3-way image classification set "bali-3" from GitHub (realtechsupport/c-plus-r); label vocabulary: aroid, cacao, passiflora.

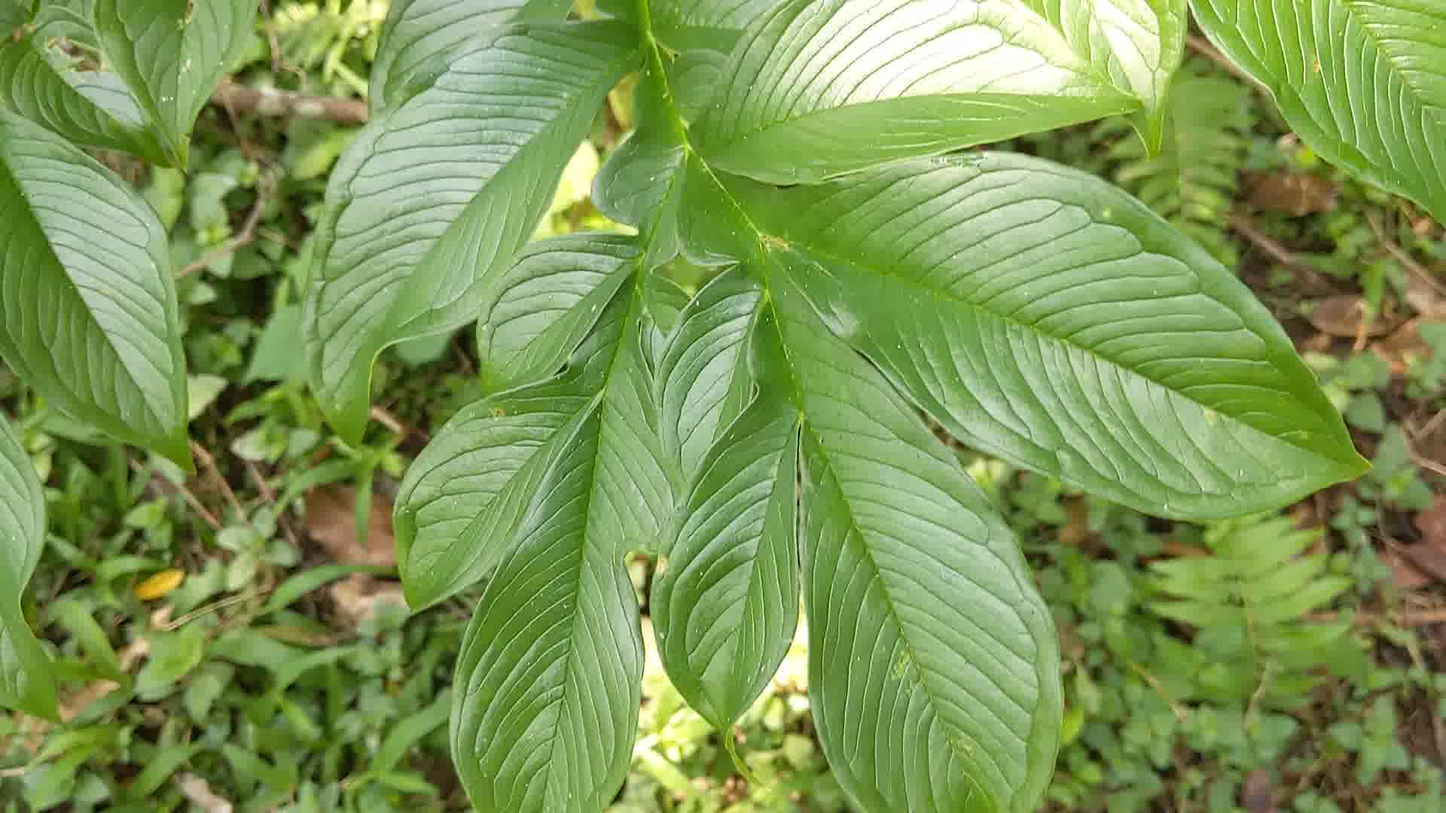
Label: aroid

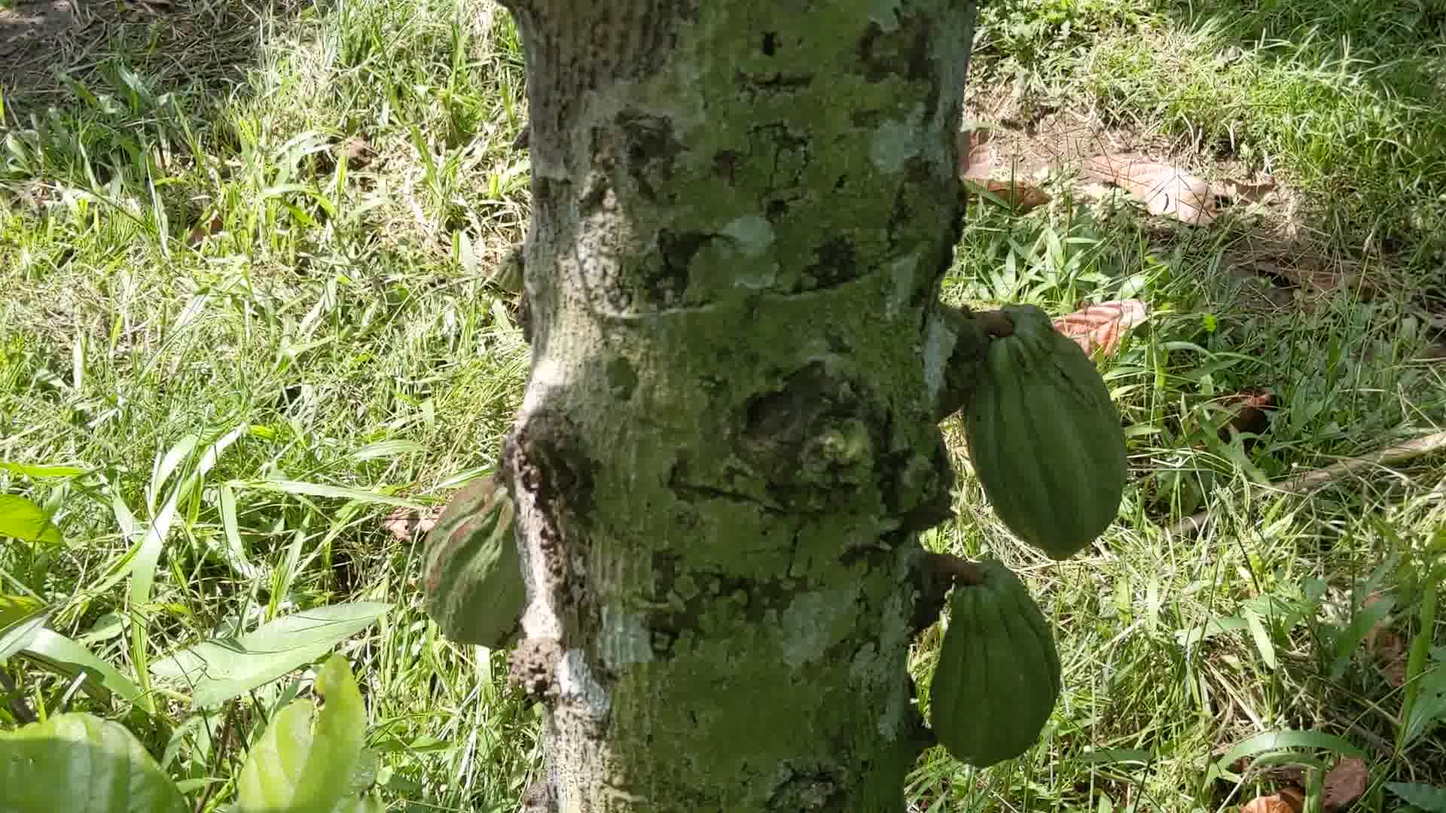
Label: cacao

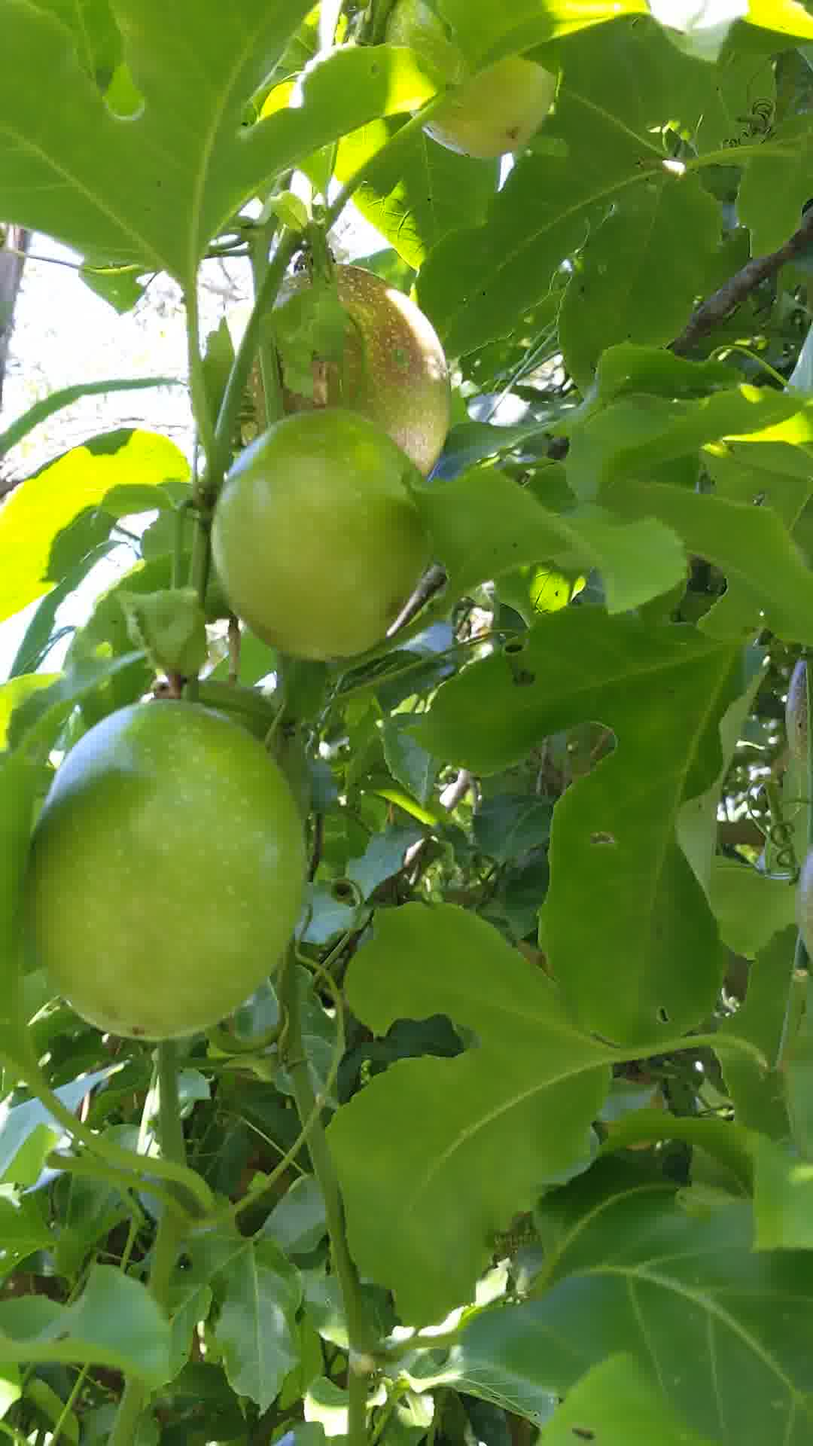
Label: passiflora

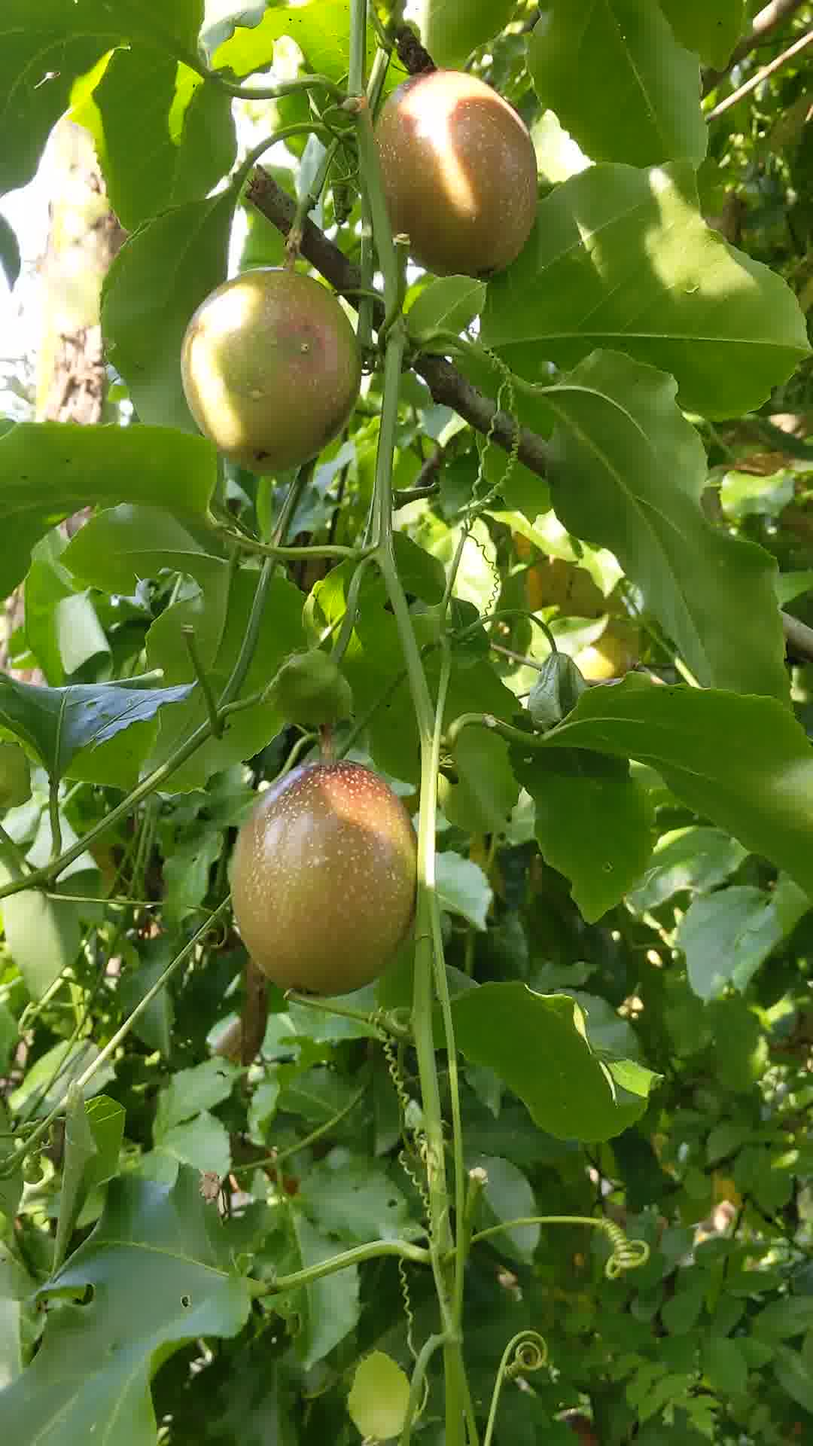
Label: passiflora

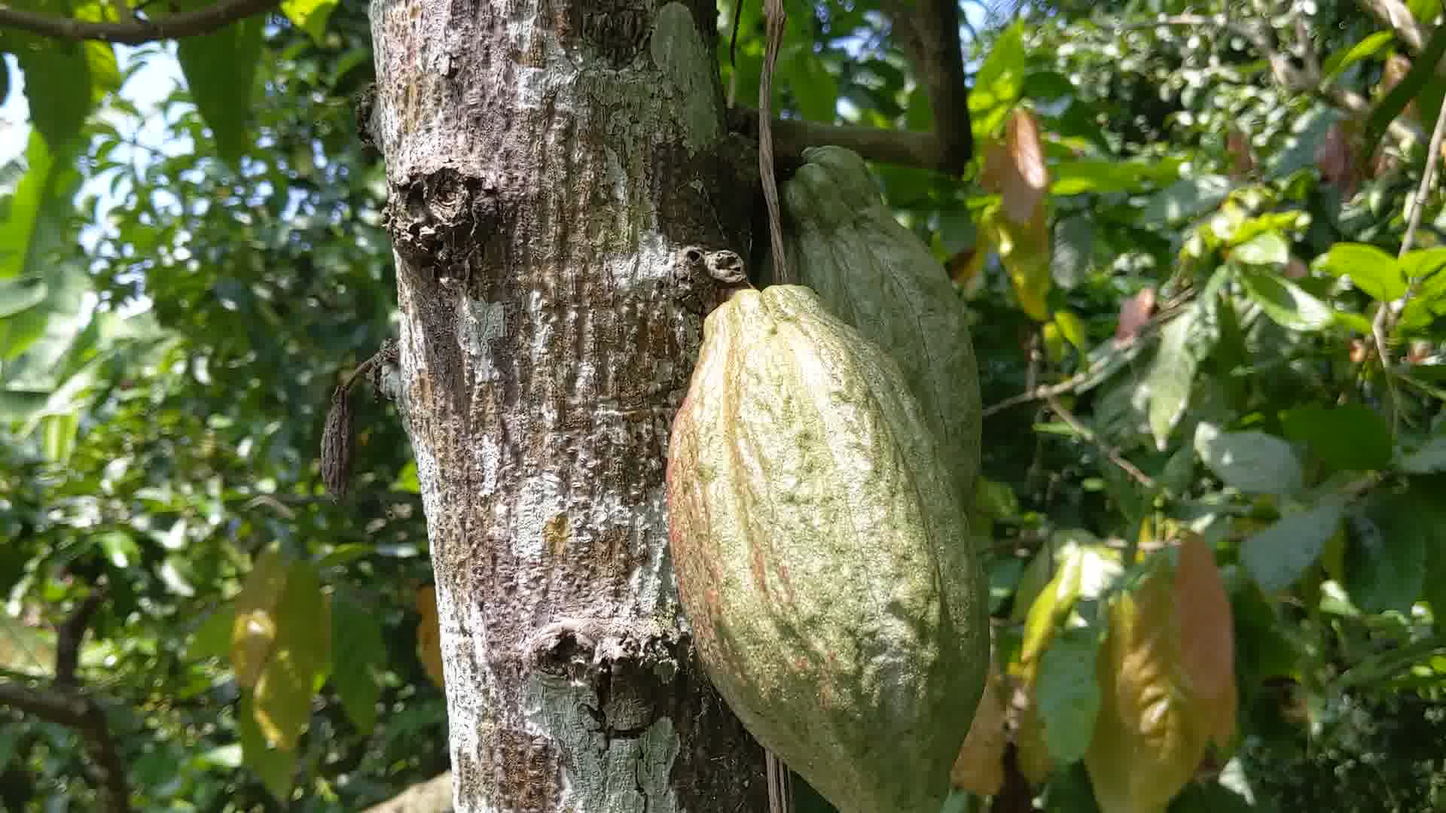
Label: cacao

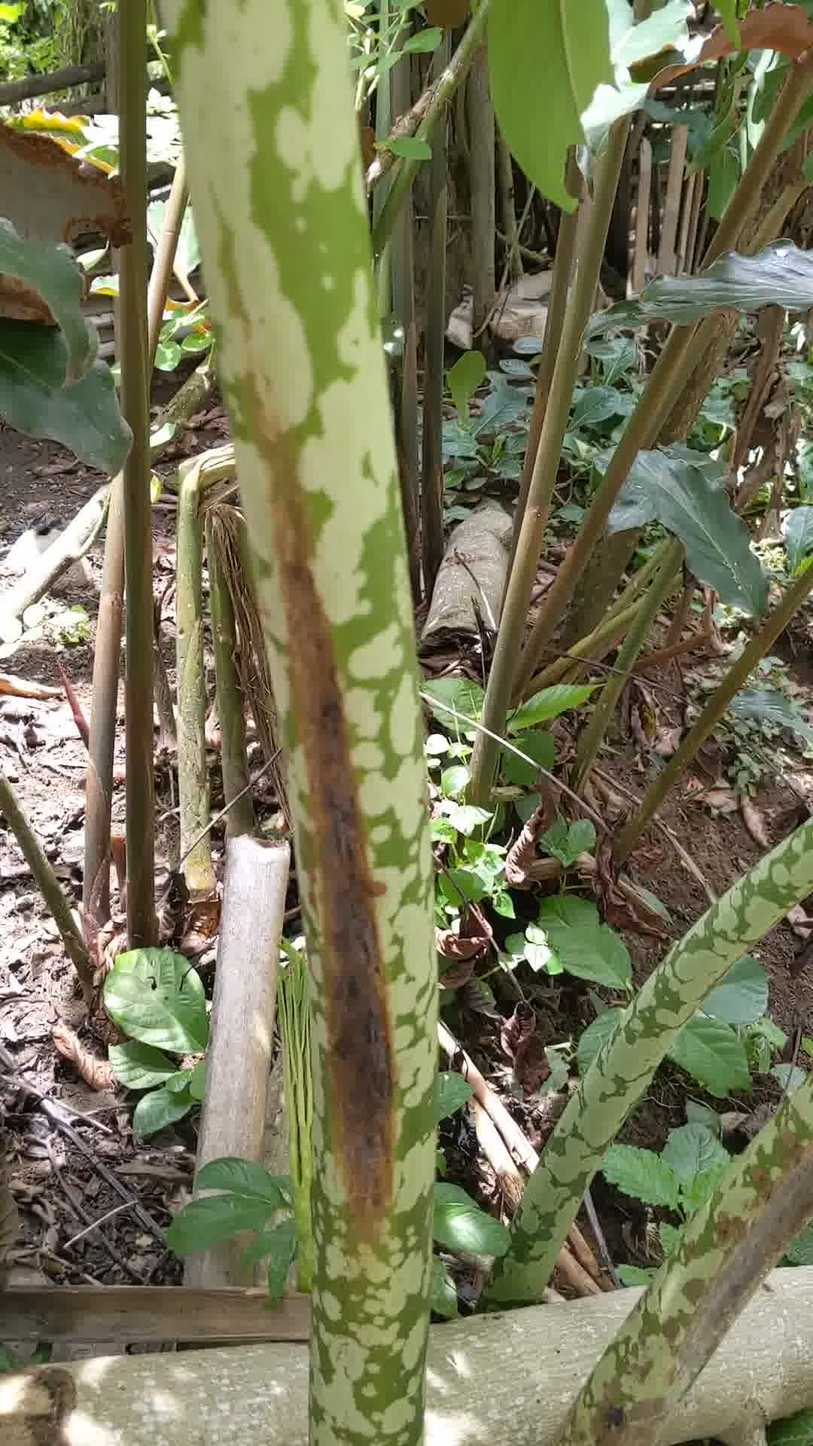
Label: aroid
